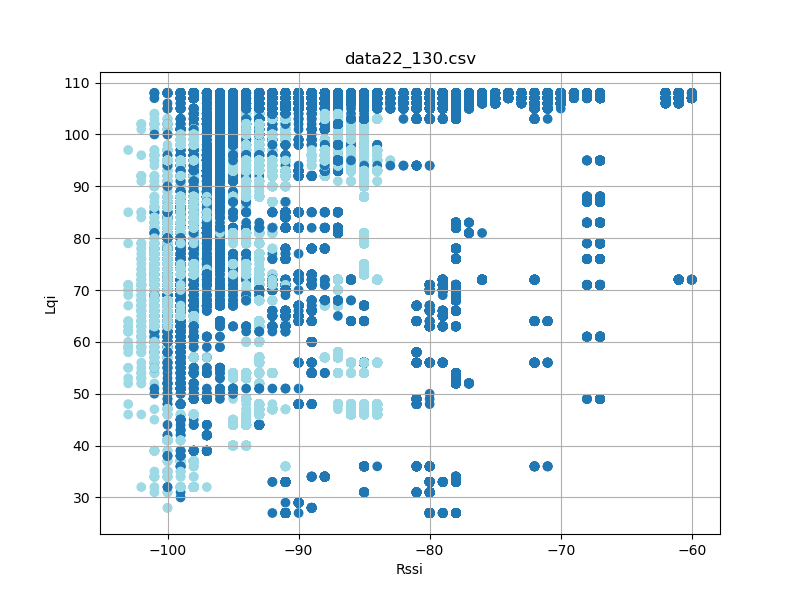

Values plotted in this chart, from the file beside it:
timestamp, rssi, lqi, device_id
'2023-08-26 12:26:26721', -99, 80, 6
'2023-08-26 12:26:26813', -99, 80, 6
'2023-08-26 12:26:26814', -99, 73, 6
'2023-08-26 12:26:26907', -98, 80, 6
'2023-08-26 12:26:27001', -98, 80, 6
'2023-08-26 12:26:27094', -100, 54, 6
'2023-08-26 12:26:27095', -98, 80, 6
'2023-08-26 12:26:27188', -98, 80, 6
'2023-08-26 12:26:27282', -98, 80, 6
'2023-08-26 12:26:27376', -99, 80, 6
'2023-08-26 12:26:27470', -99, 80, 6
'2023-08-26 12:26:27564', -98, 80, 6
'2023-08-26 12:26:27657', -99, 63, 6
'2023-08-26 12:26:27658', -98, 80, 6
'2023-08-26 12:26:27751', -99, 80, 6
'2023-08-26 12:26:27751', -99, 63, 6
'2023-08-26 12:26:27845', -99, 80, 6
'2023-08-26 12:26:27939', -98, 80, 6
'2023-08-26 12:26:27939', -99, 63, 6
'2023-08-26 12:26:28033', -99, 80, 6
'2023-08-26 12:26:28127', -98, 80, 6
'2023-08-26 12:26:28220', -99, 80, 6
'2023-08-26 12:26:28313', -98, 80, 6
'2023-08-26 12:26:28314', -99, 63, 6
'2023-08-26 12:26:28407', -99, 80, 6
'2023-08-26 12:26:28408', -100, 63, 6
'2023-08-26 12:26:28595', -100, 64, 6
'2023-08-26 12:26:28595', -98, 83, 6
'2023-08-26 12:26:28688', -98, 83, 6
'2023-08-26 12:26:28782', -99, 83, 6
'2023-08-26 12:26:28876', -99, 83, 6
'2023-08-26 12:26:28876', -99, 64, 6
'2023-08-26 12:26:28970', -100, 64, 6
'2023-08-26 12:26:28970', -98, 83, 6
'2023-08-26 12:26:29064', -99, 64, 6
'2023-08-26 12:26:29064', -99, 83, 6
'2023-08-26 12:26:29157', -98, 83, 6
'2023-08-26 12:26:29251', -98, 83, 6
'2023-08-26 12:26:29345', -98, 83, 6
'2023-08-26 12:26:29533', -98, 88, 6
'2023-08-26 12:26:29627', -98, 88, 6
'2023-08-26 12:26:29719', -99, 88, 6
'2023-08-26 12:26:29720', -99, 69, 6
'2023-08-26 12:26:29813', -98, 88, 6
'2023-08-26 12:26:29907', -99, 69, 6
'2023-08-26 12:26:29908', -98, 88, 6
'2023-08-26 12:26:30002', -98, 88, 6
'2023-08-26 12:26:30094', -98, 88, 6
'2023-08-26 12:26:30095', -99, 56, 6
'2023-08-26 12:26:30189', -98, 88, 6
'2023-08-26 12:26:30283', -98, 88, 6
'2023-08-26 12:26:30377', -99, 88, 6
'2023-08-26 12:26:30469', -99, 88, 6
'2023-08-26 12:26:30563', -98, 88, 6
'2023-08-26 12:26:30658', -98, 88, 6
'2023-08-26 12:26:30752', -99, 88, 6
'2023-08-26 12:26:30844', -99, 88, 6
'2023-08-26 12:26:30845', -99, 66, 6
'2023-08-26 12:26:30939', -98, 88, 6
'2023-08-26 12:26:31033', -99, 66, 6
... 117,325 more rows
